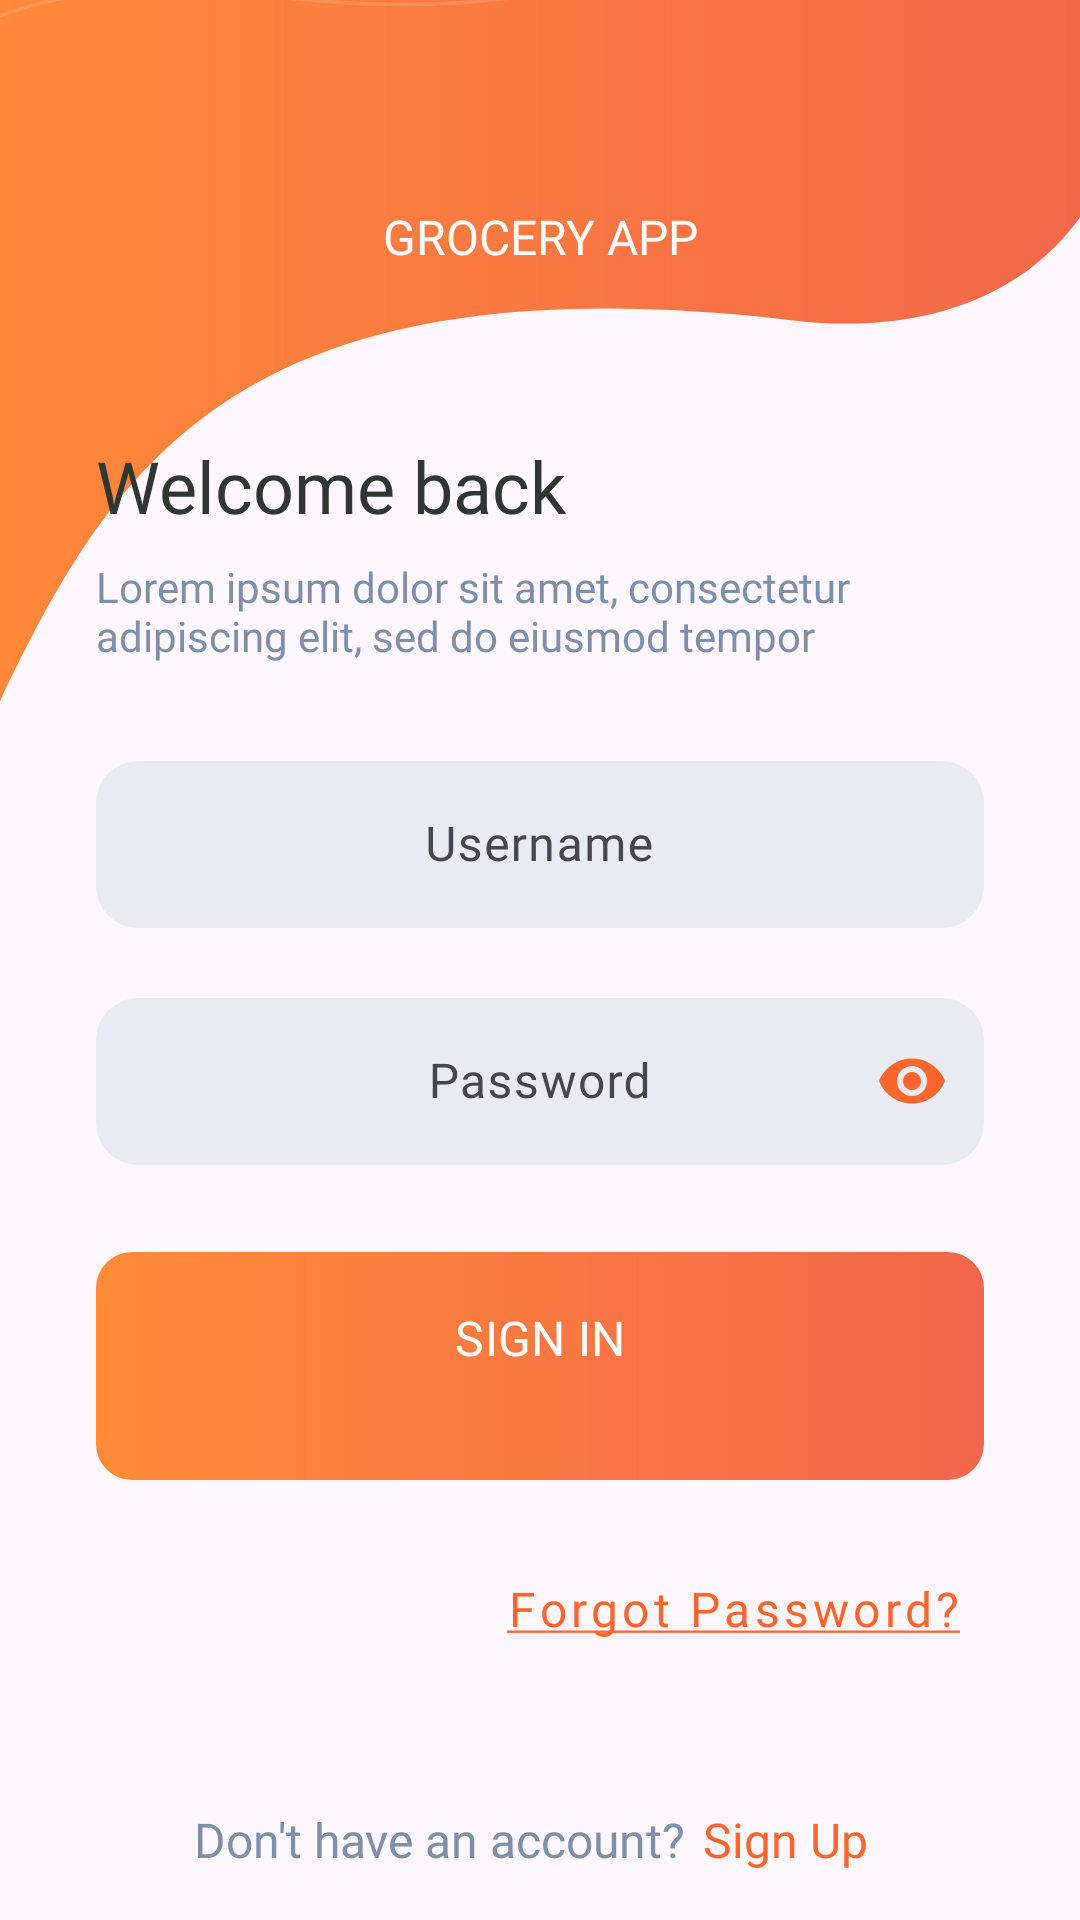

Reconstruct the res/layout file that produces this screen, plus the resources it refers to.
<!-- AndroidManifest.xml: application theme Theme.Lokmart -->
<!-- res/layout/fragment_sign_in.xml -->
<?xml version="1.0" encoding="utf-8"?>
<androidx.constraintlayout.widget.ConstraintLayout xmlns:android="http://schemas.android.com/apk/res/android"
    xmlns:app="http://schemas.android.com/apk/res-auto"
    android:layout_width="match_parent"
    android:layout_height="match_parent"
    android:orientation="vertical">


    <ImageView
        android:id="@+id/background"
        android:layout_width="match_parent"
        android:layout_height="420dp"
        android:adjustViewBounds="true"
        android:scaleType="fitXY"
        android:src="@drawable/sign_in_background"
        app:layout_constraintTop_toTopOf="parent"
        app:layout_constraintBottom_toTopOf="@id/title"/>

    <ImageView
        android:id="@+id/lokmart"
        android:layout_width="wrap_content"
        android:layout_height="wrap_content"
        android:src="@drawable/ic_lokmart"
        app:layout_constraintStart_toStartOf="parent"
        app:layout_constraintEnd_toEndOf="parent"
        app:layout_constraintVertical_chainStyle="packed"
        app:layout_constraintTop_toTopOf="parent"
        android:layout_marginTop="64dp"
        app:layout_constraintBottom_toTopOf="@id/app_description"/>

    <TextView
        android:id="@+id/app_description"
        android:layout_width="wrap_content"
        android:layout_height="wrap_content"
        android:text="@string/app_description"
        android:textAllCaps="true"
        android:textColor="@color/white"
        app:layout_constraintStart_toStartOf="parent"
        app:layout_constraintEnd_toEndOf="parent"
        android:fontFamily="@font/regular"
        android:textSize="16sp"
        android:layout_marginTop="4dp"
        app:layout_constraintTop_toBottomOf="@id/lokmart"/>

    <TextView
        android:id="@+id/title"
        android:layout_width="match_parent"
        android:layout_height="wrap_content"
        android:layout_marginHorizontal="32dp"
        android:layout_marginBottom="8dp"
        android:fontFamily="@font/bold"
        android:text="@string/fragment_sign_in_title"
        android:textColor="@color/dark"
        android:textSize="24sp"
        app:layout_constraintBottom_toTopOf="@id/description" />

    <TextView
        android:id="@+id/description"
        android:layout_width="match_parent"
        android:layout_height="wrap_content"
        android:layout_marginHorizontal="32dp"
        android:layout_marginBottom="27dp"
        android:fontFamily="@font/regular"
        android:text="@string/fragment_sign_in_description"
        android:textColor="@color/soft_gray"
        android:textSize="14sp"
        app:layout_constraintBottom_toTopOf="@id/usernameLayout" />

    <com.google.android.material.textfield.TextInputLayout
        android:id="@+id/usernameLayout"
        android:layout_width="match_parent"
        android:layout_height="wrap_content"
        android:layout_marginHorizontal="32dp"
        android:layout_marginBottom="18dp"
        app:endIconTint="@color/orange"
        app:layout_constraintBottom_toTopOf="@id/passwordLayout"
        app:startIconDrawable="@drawable/ic_person"
        app:startIconTint="@color/soft_gray">

        <com.google.android.material.textfield.TextInputEditText
            android:id="@+id/username"
            android:layout_width="match_parent"
            android:layout_height="wrap_content"
            android:background="@drawable/input_field_background"
            android:fontFamily="@font/medium"
            android:gravity="center"
            android:hint="@string/fragment_sign_in_username"
            android:textColor="@color/dark" />

    </com.google.android.material.textfield.TextInputLayout>

    <com.google.android.material.textfield.TextInputLayout
        android:id="@+id/passwordLayout"
        android:layout_width="match_parent"
        android:layout_height="wrap_content"
        android:layout_marginHorizontal="32dp"
        android:layout_marginBottom="29dp"
        app:endIconMode="password_toggle"
        app:endIconTint="@color/orange"
        app:layout_constraintBottom_toTopOf="@id/sign_in"
        app:startIconDrawable="@drawable/ic_lock"
        app:startIconTint="@color/soft_gray">

        <com.google.android.material.textfield.TextInputEditText
            android:id="@+id/password"
            android:layout_width="match_parent"
            android:layout_height="wrap_content"
            android:background="@drawable/input_field_background"
            android:fontFamily="@font/medium"
            android:gravity="center"
            android:hint="@string/fragment_sign_in_password"
            android:inputType="textPassword"
            android:textColor="@color/dark" />

    </com.google.android.material.textfield.TextInputLayout>

    <com.google.android.material.button.MaterialButton
        android:id="@+id/sign_in"
        android:layout_width="match_parent"
        android:layout_height="76dp"
        android:layout_marginHorizontal="32dp"
        android:layout_marginBottom="19dp"
        android:background="@drawable/button_background"
        android:fontFamily="@font/extra_bold"
        android:text="@string/fragment_sign_in_button"
        android:textSize="16sp"
        app:backgroundTint="@null"
        app:layout_constraintBottom_toTopOf="@id/forgot" />

    <ProgressBar
        android:id="@+id/progress"
        android:layout_width="wrap_content"
        android:layout_height="wrap_content"
        android:elevation="4dp"
        android:indeterminate="true"
        android:indeterminateTint="@color/white"
        android:indeterminateTintMode="src_atop"
        android:visibility="gone"
        app:layout_constraintBottom_toBottomOf="@id/sign_in"
        app:layout_constraintEnd_toEndOf="@id/sign_in"
        app:layout_constraintStart_toStartOf="@id/sign_in"
        app:layout_constraintTop_toTopOf="@id/sign_in" />

    <com.google.android.material.button.MaterialButton
        android:id="@+id/forgot"
        style="@style/Widget.MaterialComponents.Button.TextButton"
        android:layout_width="wrap_content"
        android:layout_height="wrap_content"
        android:layout_marginEnd="32dp"
        android:layout_marginBottom="42dp"
        android:fontFamily="@font/semi_bold"
        android:text="@string/fragment_sign_in_forgot_password"
        android:textAllCaps="false"
        android:textColor="@color/orange"
        android:textSize="16sp"
        app:layout_constraintBottom_toTopOf="@id/sign_up_text"
        app:layout_constraintEnd_toEndOf="parent" />

    <TextView
        android:id="@+id/sign_up_text"
        android:layout_width="wrap_content"
        android:layout_height="wrap_content"
        android:layout_marginBottom="16dp"
        android:fontFamily="@font/regular"
        android:text="@string/fragment_sign_in_no_account"
        android:textColor="@color/soft_gray"
        android:textSize="16sp"
        app:layout_constraintBottom_toBottomOf="parent"
        app:layout_constraintEnd_toStartOf="@id/sign_up"
        app:layout_constraintHorizontal_chainStyle="packed"
        app:layout_constraintStart_toStartOf="parent" />

    <TextView
        android:id="@+id/sign_up"
        android:layout_width="wrap_content"
        android:layout_height="wrap_content"
        android:fontFamily="@font/semi_bold"
        android:paddingHorizontal="6dp"
        android:paddingVertical="8dp"
        android:text="@string/fragment_sign_in_sign_up"
        android:textColor="@color/orange"
        android:textSize="16sp"
        app:layout_constraintBaseline_toBaselineOf="@id/sign_up_text"
        app:layout_constraintEnd_toEndOf="parent"
        app:layout_constraintStart_toEndOf="@id/sign_up_text" />


</androidx.constraintlayout.widget.ConstraintLayout>
<!-- resources referenced by this layout -->
<resources>
  <color name="dark">#303733</color>
  <color name="orange">#FA662E</color>
  <color name="soft_gray">#7D8FAB</color>
  <color name="white">#FFFFFFFF</color>
  <!-- drawable button_background (drawable) -->
  <?xml version="1.0" encoding="utf-8"?>
  <shape xmlns:android="http://schemas.android.com/apk/res/android">
  
      <gradient android:startColor="#FF8B38"
          android:endColor="#F3664B"/>
      <corners android:radius="12dp"/>
  
  </shape>
  <!-- drawable input_field_background (drawable) -->
  <?xml version="1.0" encoding="utf-8"?>
  <selector xmlns:android="http://schemas.android.com/apk/res/android">
  
      <item android:state_focused="true">
          <shape>
              <solid android:color="@color/gray_1" />
              <corners android:radius="14dp" />
              <stroke android:width="2dp" android:color="@color/orange" />
          </shape>
      </item>
  
      <item>
          <shape>
              <solid android:color="@color/gray_1" />
              <corners android:radius="14dp" />
          </shape>
      </item>
  
  </selector>
  <!-- drawable sign_in_background (drawable) -->
  <vector xmlns:android="http://schemas.android.com/apk/res/android"
      xmlns:aapt="http://schemas.android.com/aapt"
      android:width="375dp"
      android:height="364dp"
      android:viewportWidth="375"
      android:viewportHeight="364">
    <path
        android:pathData="M-25,363.5V-195V-302L393,-294.5C395,-169.5 397.8,82.9 393,136.5C388.2,190.1 341.7,217.39 275.5,211C42.5,188.51 27.5,282 -25,363.5Z">
      <aapt:attr name="android:fillColor">
        <gradient 
            android:startX="-25"
            android:startY="30.75"
            android:endX="398.95"
            android:endY="30.75"
            android:type="linear">
          <item android:offset="0" android:color="#FFFF8B38"/>
          <item android:offset="1" android:color="#FFF3664B"/>
        </gradient>
      </aapt:attr>
    </path>
    <path
        android:strokeWidth="1"
        android:pathData="M-67,199.5C-70,174.5 -41.97,102.73 91,117C282,137.5 362,41 375,-102C388,-245 418.01,-185.39 416,-252.5C414.61,-299.08 326,-393 326,-393"
        android:strokeAlpha="0.13"
        android:fillColor="#00000000"
        android:strokeColor="#ffffff"/>
    <path
        android:strokeWidth="1"
        android:pathData="M-105.79,131.5C-108.79,106.5 -80.76,34.73 52.21,49C243.21,69.5 323.21,-27 336.21,-170C349.21,-313 379.21,-253.39 377.21,-320.5C375.82,-367.08 287.21,-461 287.21,-461"
        android:strokeAlpha="0.13"
        android:fillColor="#00000000"
        android:strokeColor="#ffffff"/>
    <path
        android:strokeWidth="1"
        android:pathData="M-154.79,48.5C-157.79,23.5 -129.76,-48.27 3.21,-34C194.21,-13.5 274.21,-110 287.21,-253C300.21,-396 330.21,-336.39 328.21,-403.5C326.82,-450.08 238.21,-544 238.21,-544"
        android:strokeAlpha="0.13"
        android:fillColor="#00000000"
        android:strokeColor="#ffffff"/>
  </vector>
  <string name="app_description">Grocery app</string>
  <string name="fragment_sign_in_button">SIGN IN\n</string>
  <string name="fragment_sign_in_description">Lorem ipsum dolor sit amet, consectetur adipiscing elit, sed do eiusmod tempor</string>
  <string name="fragment_sign_in_forgot_password"><u>Forgot Password?</u></string>
  <string name="fragment_sign_in_no_account">Don\'t have an account?</string>
  <string name="fragment_sign_in_password">Password</string>
  <string name="fragment_sign_in_sign_up">Sign Up</string>
  <string name="fragment_sign_in_title">Welcome back</string>
  <string name="fragment_sign_in_username">Username\n</string>
  <style name="Theme.Lokmart" parent="Base.Theme.Lokmart" />
  <color name="gray_1">#E8ECF2</color>
  <style name="Base.Theme.Lokmart" parent="Theme.Material3.DayNight.NoActionBar">
          
          
      </style>
</resources>
